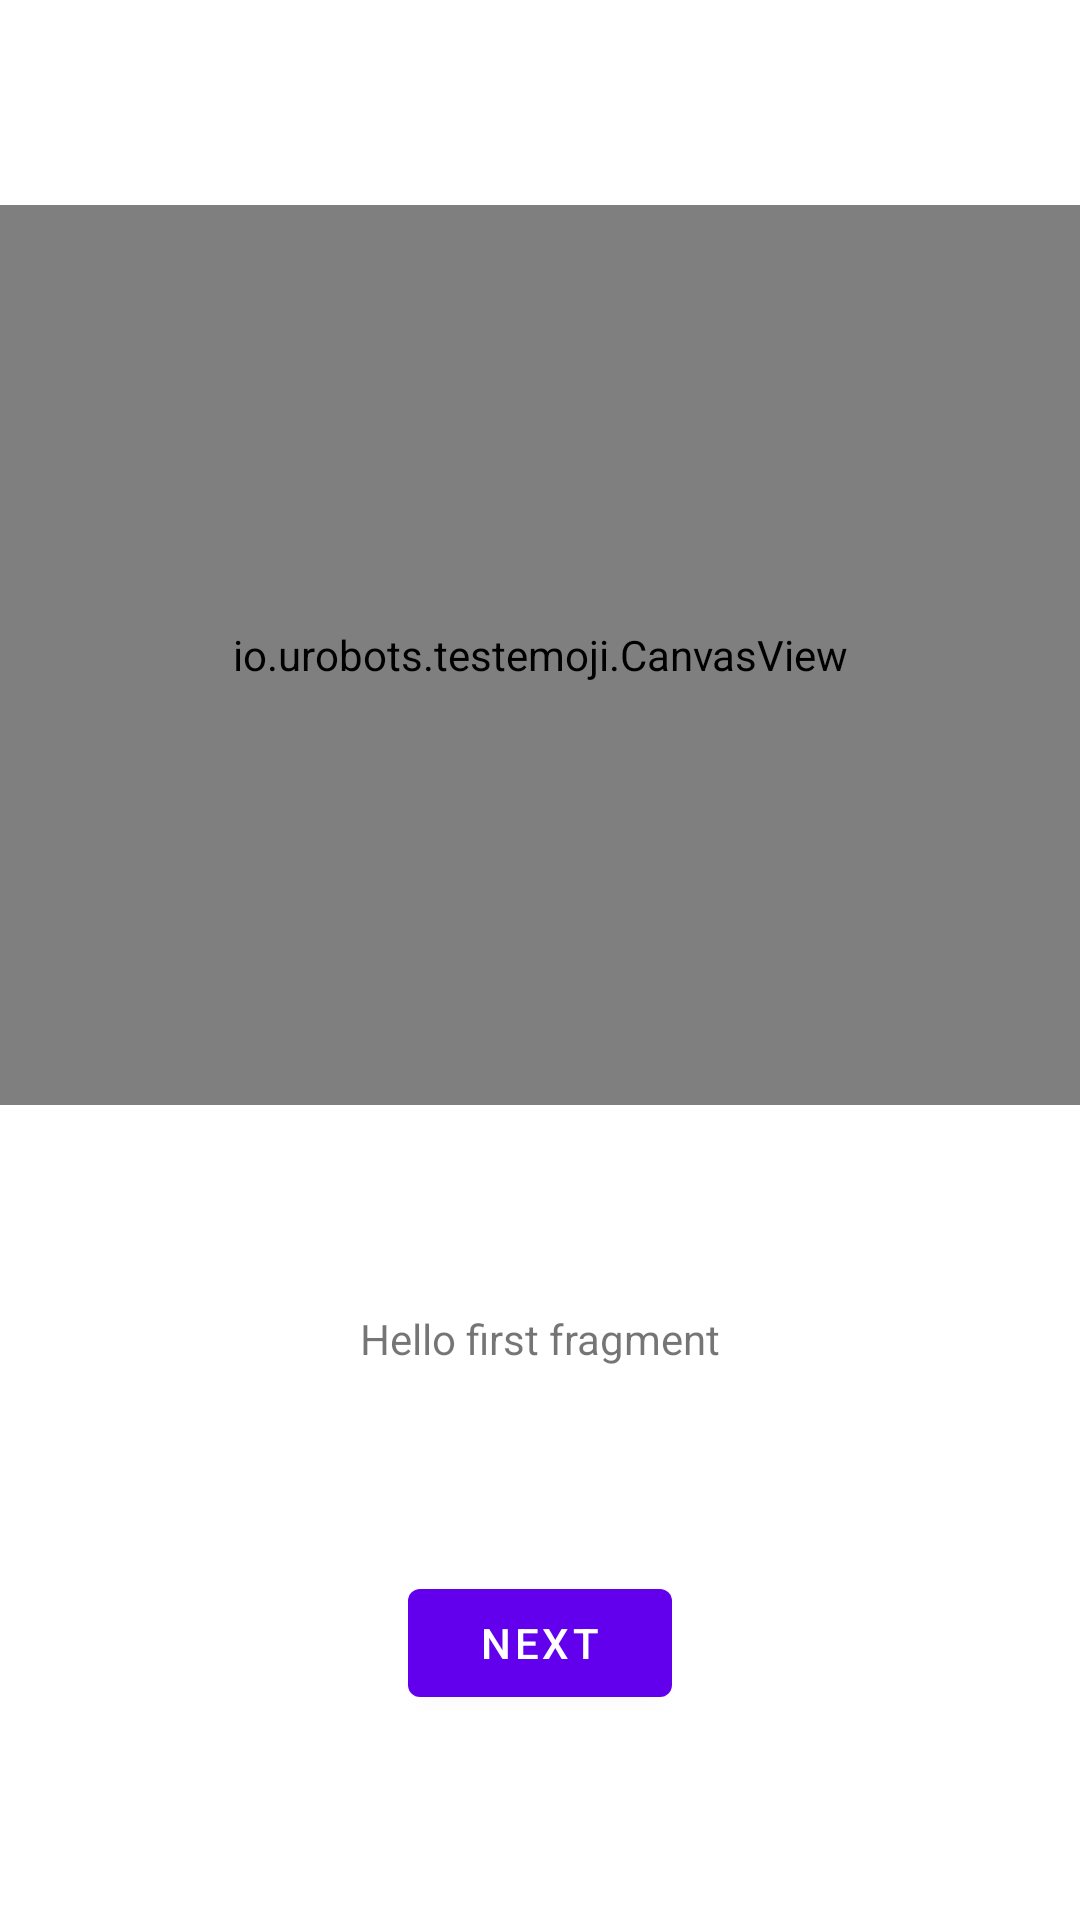

Here is an Android app screen rendered from its layout file. Give the layout XML and the strings, colors and styles it references.
<!-- AndroidManifest.xml: application theme Theme.TestEmoji -->
<!-- res/layout/fragment_first.xml -->
<?xml version="1.0" encoding="utf-8"?>
<androidx.constraintlayout.widget.ConstraintLayout xmlns:android="http://schemas.android.com/apk/res/android"
    xmlns:app="http://schemas.android.com/apk/res-auto"
    xmlns:tools="http://schemas.android.com/tools"
    android:layout_width="match_parent"
    android:layout_height="match_parent"
    tools:context=".FirstFragment">

    <io.urobots.testemoji.CanvasView
        android:id="@+id/canvas_view"
        android:layout_width="match_parent"
        android:layout_height="300dp"
        app:layout_constraintTop_toTopOf="parent"
        app:layout_constraintBottom_toTopOf="@+id/textview_first" />

    <TextView
        android:id="@+id/textview_first"
        android:layout_width="wrap_content"
        android:layout_height="wrap_content"
        android:text="@string/hello_first_fragment"
        app:layout_constraintBottom_toTopOf="@id/button_first"
        app:layout_constraintEnd_toEndOf="parent"
        app:layout_constraintStart_toStartOf="parent"
        app:layout_constraintTop_toBottomOf="@+id/canvas_view" />

    <Button
        android:id="@+id/button_first"
        android:layout_width="wrap_content"
        android:layout_height="wrap_content"
        android:text="@string/next"
        app:layout_constraintBottom_toBottomOf="parent"
        app:layout_constraintEnd_toEndOf="parent"
        app:layout_constraintStart_toStartOf="parent"
        app:layout_constraintTop_toBottomOf="@id/textview_first" />
</androidx.constraintlayout.widget.ConstraintLayout>
<!-- resources referenced by this layout -->
<resources>
  <string name="hello_first_fragment">Hello first fragment</string>
  <string name="next">Next</string>
  <style name="Theme.TestEmoji" parent="Theme.MaterialComponents.DayNight.DarkActionBar">
          
          <item name="colorPrimary">@color/purple_500</item>
          <item name="colorPrimaryVariant">@color/purple_700</item>
          <item name="colorOnPrimary">@color/white</item>
          
          <item name="colorSecondary">@color/teal_200</item>
          <item name="colorSecondaryVariant">@color/teal_700</item>
          <item name="colorOnSecondary">@color/black</item>
          
          <item name="android:statusBarColor" tools:targetApi="l">?attr/colorPrimaryVariant</item>
          
      </style>
  <!-- not gathered from this repository: default colours our renderer supplied (Android Studio template values) -->
  <color name="purple_500">#FF6200EE</color>
  <color name="purple_700">#FF3700B3</color>
  <color name="teal_200">#FF03DAC5</color>
  <color name="teal_700">#FF018786</color>
  <color name="black">#FF000000</color>
  <color name="white">#FFFFFFFF</color>
</resources>
